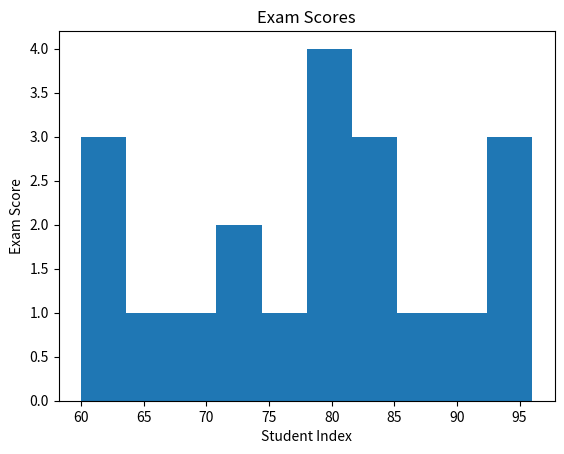

The script that saved this image:
### Pandas Series

import numpy as np
import pandas as pd

import matplotlib.pyplot as plt


fruits = pd.Series(["kiwi", "mango", "strawberry", "pineapple", "gala apple", "honeycrisp apple", "tomato", "watermelon", "honeydew", "kiwi", "kiwi", "kiwi", "mango", "blueberry", "blackberry", "gooseberry", "papaya"])

# 1. Determine the number of elements in fruits.
fruits.size
# 17


# 2. Output only the index from fruits.
fruits.index
# RangeIndex(start=0, stop=17, step=1)


# 3. Output only the values from fruits.
fruits.values
# array(['kiwi', 'mango', 'strawberry', 'pineapple', 'gala apple',
#        'honeycrisp apple', 'tomato', 'watermelon', 'honeydew', 'kiwi',
#        'kiwi', 'kiwi', 'mango', 'blueberry', 'blackberry', 'gooseberry',
#        'papaya'], dtype=object)


# 4. Confirm the data type of the values in fruits.
fruits.values.dtype
# dtype('O')


# 5. Output only the first five values from fruits. Output the last 
# three values. Output two random values from fruits.
fruits.head(5)
# 0          kiwi
# 1         mango
# 2    strawberry
# 3     pineapple
# 4    gala apple
# dtype: object

fruits.tail(3)
# 14    blackberry
# 15    gooseberry
# 16        papaya
# dtype: object

fruits.sample(2)
# 16        papaya
# 2     strawberry


# 6. Run the .describe() on fruits to see what information it 
# returns when called on a Series with string values.
fruits.describe()
# count       17
# unique      13
# top       kiwi
# freq         4
# dtype: object



# 7. Run the code necessary to produce only the unique string values from fruits.
fruits.unique()
# array(['kiwi', 'mango', 'strawberry', 'pineapple', 'gala apple',
#        'honeycrisp apple', 'tomato', 'watermelon', 'honeydew',
#        'blueberry', 'blackberry', 'gooseberry', 'papaya'], dtype=object)


# 8. Determine how many times each unique string value occurs in fruits.
fruits.value_counts()
# kiwi                4
# mango               2
# honeycrisp apple    1
# pineapple           1
# honeydew            1
# gooseberry          1
# watermelon          1
# strawberry          1
# gala apple          1
# blueberry           1
# papaya              1
# tomato              1
# blackberry          1
# dtype: int64



# 9. Determine the string value that occurs most frequently in fruits.
fruits.value_counts().sort_values(ascending=False)
# kiwi                4

# or
fruits.value_counts().head(1)


# 10. Determine the string value that occurs least frequently in fruits.
fruits.value_counts().nsmallest(keep='all') 
# honeycrisp apple    1
# pineapple           1
# honeydew            1
# gooseberry          1
# watermelon          1
# strawberry          1
# gala apple          1
# blueberry           1
# papaya              1
# tomato              1
# blackberry          1

# Exercises Part II


# 1. Capitalize all the string values in fruits.
fruits.str.title()
# 0                 Kiwi
# 1                Mango
# 2           Strawberry
# 3            Pineapple
# 4           Gala Apple
# 5     Honeycrisp Apple
# 6               Tomato
# 7           Watermelon
# 8             Honeydew
# 9                 Kiwi
# 10                Kiwi
# 11                Kiwi
# 12               Mango
# 13           Blueberry
# 14          Blackberry
# 15          Gooseberry
# 16              Papaya

# 2. Count the letter "a" in all the string values (use string vectorization).
sum(fruits.str.count('a'))
# or
fruits.str.count('a').sum()
# 14 total 'a'


# 3. Output the number of vowels in each and every string value.
fruits.str.count('[aeiou]')
# or
fruits.str.count('[aeiou]').sum()
# 49


# 4. Write the code to get the longest string value from fruits.
fruits[fruits.str.len().idxmax()]
# or
max(fruits, key=len)


# 5. Write the code to get the string values with 5 or more letters in the name.
fruits.str.len() >= 5

# 6. Use the .apply method with a lambda function to find the fruit(s) containing 
# the letter "o" two or more times.
fruits[fruits.apply(lambda string: True if string.count('o') >= 2 else False)]
# also
fruits[fruits.apply(lambda string: string.count('o') >= 2)]

# also
fruits[fruits.apply(lambda fruit: fruit.count('o') > 1)]


# 7. Write the code to get only the string values containing the substring "berry".
fruits.str.contains('berry')
# mask it
fruits[fruits.str.contains('berry')]

# 8. Write the code to get only the string values containing the substring "apple".
fruits[fruits.str.contains('apple')]

# 9. Which string value contains the most vowels?
fruits[max(fruits.str.count('[aeiou]'))]


# Exercises Part III

let = list('hnvidduckkqxwymbimkccexbkmqygkxoyndmcxnwqarhyffsjpsrabtjzsypmzadfavyrnndndvswreauxovncxtwzpwejilzjrmmbbgbyxvjtewqthafnbkqplarokkyydtubbmnexoypulzwfhqvckdpqtpoppzqrmcvhhpwgjwupgzhiofohawytlsiyecuproguy')
letters = pd.Series(let)

# 1. Which letter occurs the most frequently in the letters Series?
letters.value_counts().head(1)


# 2. Which letter occurs the Least frequently?
letters.value_counts().tail(1)




# 3. How many vowels are in the Series?
vowels = list('aeiou')
# then
letters.isin(vowels).sum()
# 34 vowels



# 4. How many consonants are in the Series?
len(letters[~letters.isin(vowels)])
# or
letters[~letters.isin(vowels)].str.len().sum()



# 5. Create a Series that has all of the same letters but uppercased.
upper_letters = letters.str.upper()


# 6. Create a bar plot of the frequencies of the 6 most commonly occuring letters.
# letters.value_counts().head(6).plot.bar(rot=0)
# plt.show()



### Use pandas to create a Series named numbers from the following list:

numbers = pd.Series(['$796,459.41', '$278.60', '$482,571.67', '$4,503,915.98', '$2,121,418.3', '$1,260,813.3', '$87,231.01', '$1,509,175.45', '$4,138,548.00', '$2,848,913.80', '$594,715.39', '$4,789,988.17', '$4,513,644.5', '$3,191,059.97', '$1,758,712.24', '$4,338,283.54', '$4,738,303.38', '$2,791,759.67', '$769,681.94', '$452,650.23'])


# 1. What is the data type of the numbers Series?
numbers.dtype
# dtype('O')

# 2. How many elements are in the number Series?
numbers.size
# 20

# 3. Perform the necessary manipulations by accessing Series attributes and 
# methods to convert the numbers Series to a numeric data type.
numbers=numbers.str.replace('$', '').str.replace(',', '').astype('float')


# 4. Run the code to discover the maximum value from the Series.
numbers.max()
# 4789988.17


# 5. Run the code to discover the minimum value from the Series.
numbers.min()
# 278.6


# 6. What is the range of the values in the Series?
numbers.max()-numbers.min()
# 4789709.57




# 7. Bin the data into 4 equally sized intervals or bins and output how many values fall into each bin.
numbers.sort_values(ignore_index=True) # Look at data
# 0, 600000, 1800000, 4200000, 4800000

pd.cut(numbers, [0, 600000, 1800000, 4200000, 4800000]).value_counts()




# 8. Plot the binned data in a meaningful way. Be sure to include a title and axis labels.
# pd.cut(numbers, [0, 600000, 1800000, 4200000, 4800000]).value_counts().plot.barh(title='Binned Data', rot=0)
# plt.xlabel='x-axis' 
# plt.ylabel='y-axis'
# plt.show()



# Use pandas to create a Series named exam_scores from the following list:
exam_scores = pd.Series([60, 86, 75, 62, 93, 71, 60, 83, 95, 78, 65, 72, 69, 81, 96, 80, 85, 92, 82, 78])

# 1. How many elements are in the exam_scores Series?
exam_scores.size
# 20


# 2. Run the code to discover the minimum, the maximum, the mean, and the 
# median scores for the exam_scores Series.
exam_scores.describe()
# count    20.000000
# mean     78.150000
# std      11.352139
# min      60.000000
# 25%      70.500000
# 50%      79.000000
# 75%      85.250000
# max      96.000000



# 3. Plot the Series in a meaningful way and make sure your chart has a title and axis labels.
exam_scores.plot.hist()
plt.title('Exam Scores')
plt.xlabel('Student Index')
plt.ylabel('Exam Score')
plt.show()

# 4. Write the code necessary to implement a curve for your exam_grades Series and save this as curved_grades. 
# Add the necessary points to the highest grade to make it 100, and add the same number of points to every 
# other score in the Series as well.
curve = 100 - exam_scores.max()
curved_scores = exam_scores + curve


# 5. Use a method to convert each of the numeric values in the curved_grades Series into a categorical 
# value of letter grades. For example, 86 should be a 'B' and 95 should be an 'A'. 
# Save this as a Series named letter_grades.
# Define bin edges.
bin_edges = [0, 70, 75, 80, 90, 101]

# Create a list of bin labels; you should have one less than bin edges.
bin_labels = ['F', 'D', 'C', 'B', 'A']

# Use the .cut() function to create 5 bins as defined and label.
letter_grades = pd.cut(curved_scores, bins=bin_edges, labels=bin_labels)
letter_grades


# 6. Plot your new categorical letter_grades Series in a meaninful way and include a title and axis labels.






